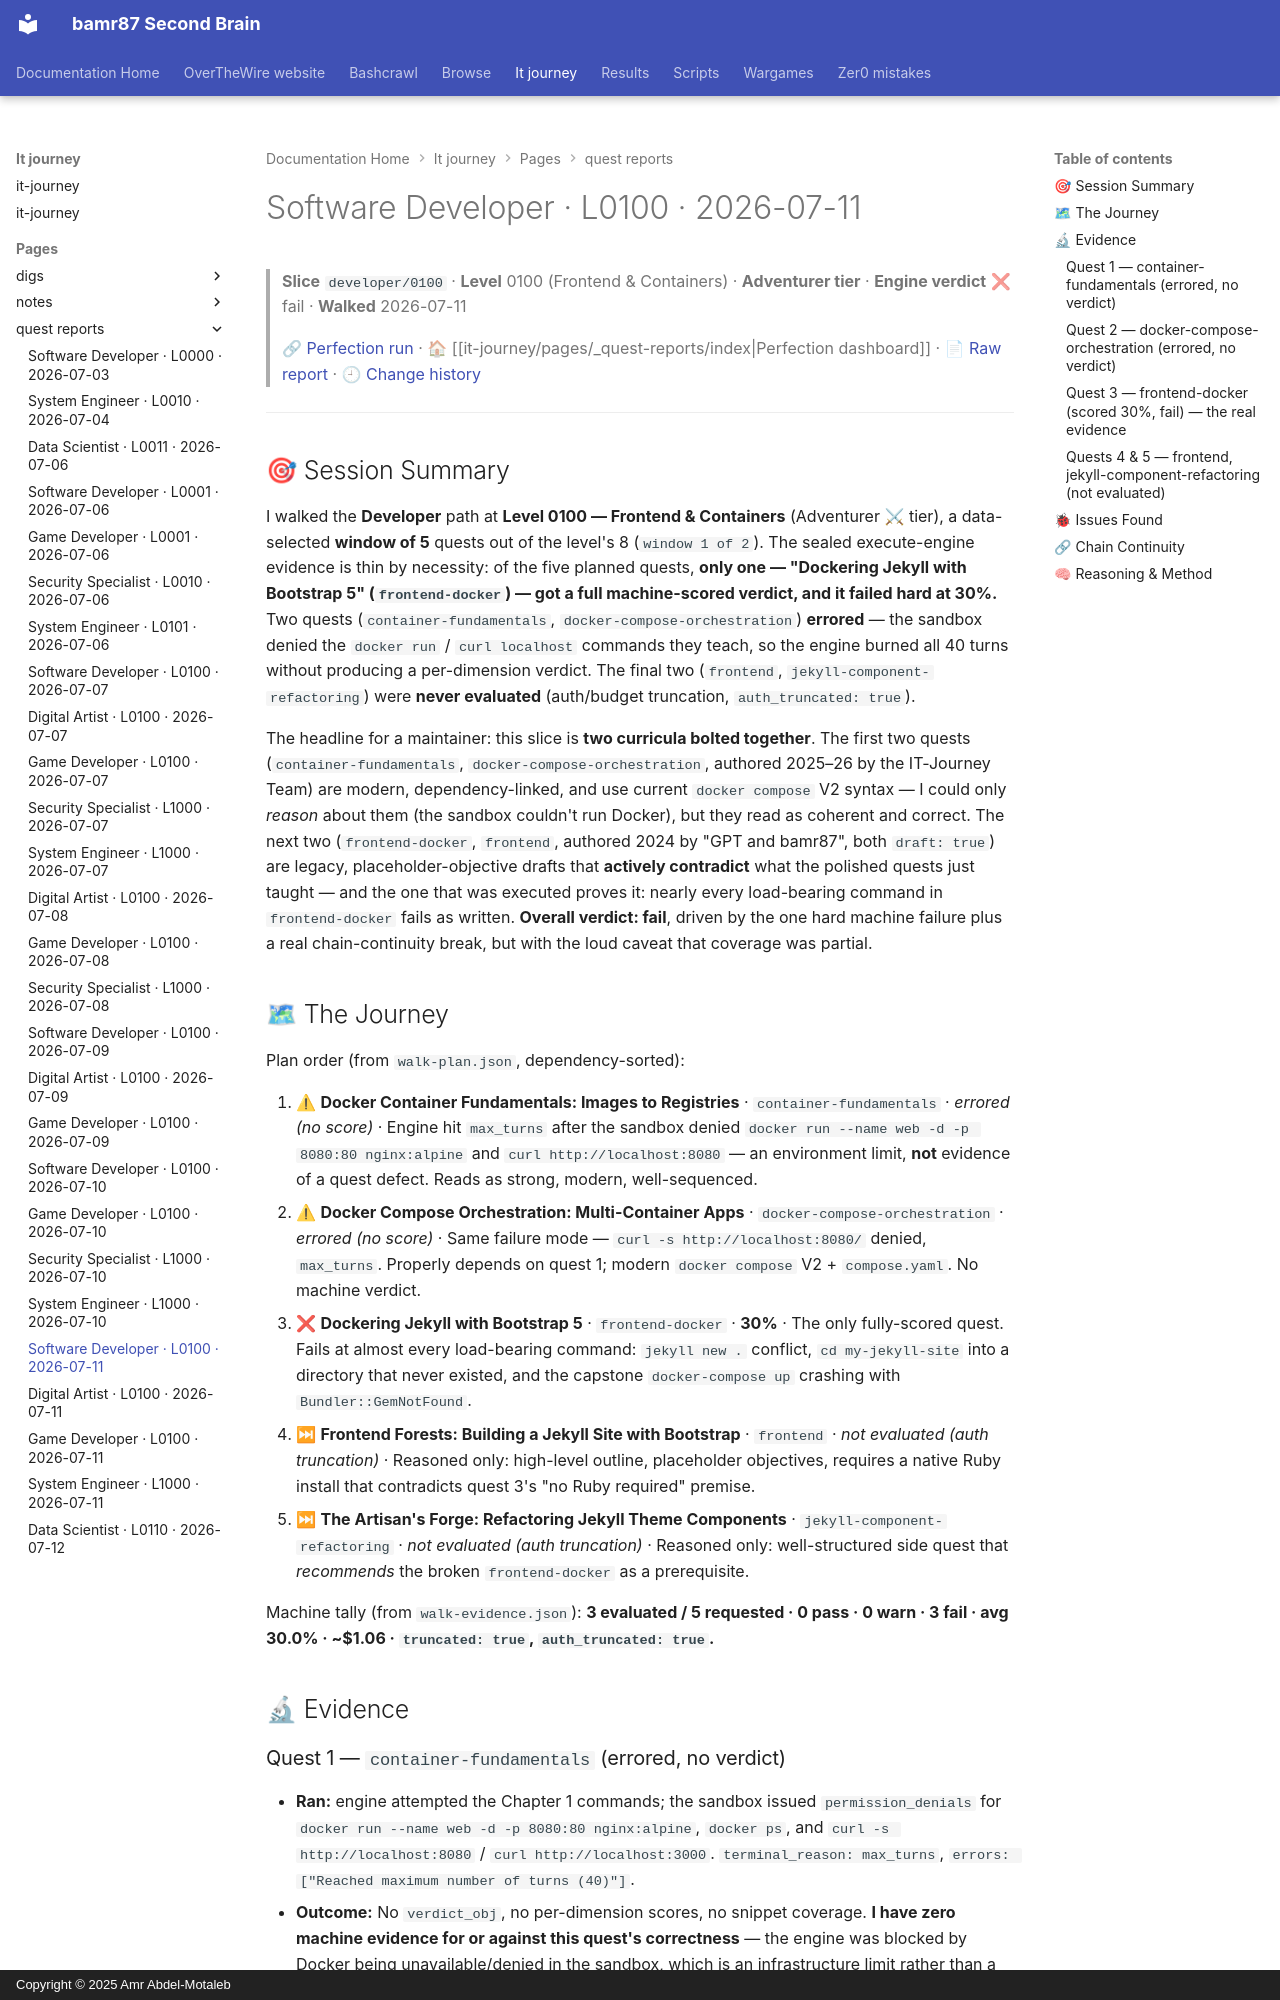

repository: bamr87/README · page: it-journey/pages/_quest-reports/2026-07-11-developer-0100/index.html · generator: mkdocs · copyright: Copyright © 2025 Amr Abdel-Motaleb

---
author: Quest Perfection Loop
categories:
- Quest Reports
- Software Developer
character: developer
date: '2026-07-11T11:44:10.000Z'
description: Quest-perfection walkthrough of the Frontend & Containers slice developer/0100
  on 2026-07-11, engine verdict fail. An evidence-based, learner's-eye…
excerpt: 'Software Developer · Level 0100 — Frontend & Containers: an evidence-based
  quest-perfection walkthrough from 2026-07-11.'
level: '0100'
quest_count: 5
render_with_liquid: false
run_url: https://github.com/bamr87/it-journey/actions/runs/29494904212
slice: developer/0100
source_file: pages/_quest-reports/2026-07-11-developer-0100.md
source_repo: bamr87/it-journey
source_report: test/quest-validator/walkthroughs/2026-07-11-developer-0100.md
source_url: https://github.com/bamr87/it-journey/blob/main/pages/_quest-reports/2026-07-11-developer-0100.md
tags:
- developer
- level-0100
- walkthrough
- quest-perfection
- fail
- frontend-containers
theme: Frontend & Containers
tier: Adventurer
title: Software Developer · L0100 · 2026-07-11
verdict: fail
walk_date: '2026-07-11'
---

> **Slice** `developer/0100` · **Level** 0100 (Frontend & Containers) · **Adventurer tier** · **Engine verdict** ❌ fail · **Walked** 2026-07-11
>
> 🔗 [Perfection run](https://github.com/bamr87/it-journey/actions/runs/29494904212) · 🏠 [[it-journey/pages/_quest-reports/index|Perfection dashboard]] · 📄 [Raw report](https://github.com/bamr87/it-journey/blob/main/test/quest-validator/walkthroughs/2026-07-11-developer-0100.md) · 🕘 [Change history](https://github.com/bamr87/it-journey/commits/main/test/quest-validator/walkthroughs/2026-07-11-developer-0100.md)

---

## 🎯 Session Summary

I walked the **Developer** path at **Level 0100 — Frontend & Containers** (Adventurer ⚔ tier), a data-selected **window of 5** quests out of the level's 8 (`window 1 of 2`). The sealed execute-engine evidence is thin by necessity: of the five planned quests, **only one — "Dockering Jekyll with Bootstrap 5" (`frontend-docker`) — got a full machine-scored verdict, and it failed hard at 30%.** Two quests (`container-fundamentals`, `docker-compose-orchestration`) **errored** — the sandbox denied the `docker run` / `curl localhost` commands they teach, so the engine burned all 40 turns without producing a per-dimension verdict. The final two (`frontend`, `jekyll-component-refactoring`) were **never evaluated** (auth/budget truncation, `auth_truncated: true`).

The headline for a maintainer: this slice is **two curricula bolted together**. The first two quests (`container-fundamentals`, `docker-compose-orchestration`, authored 2025–26 by the IT-Journey Team) are modern, dependency-linked, and use current `docker compose` V2 syntax — I could only *reason* about them (the sandbox couldn't run Docker), but they read as coherent and correct. The next two (`frontend-docker`, `frontend`, authored 2024 by "GPT and bamr87", both `draft: true`) are legacy, placeholder-objective drafts that **actively contradict** what the polished quests just taught — and the one that was executed proves it: nearly every load-bearing command in `frontend-docker` fails as written. **Overall verdict: fail**, driven by the one hard machine failure plus a real chain-continuity break, but with the loud caveat that coverage was partial.

## 🗺 The Journey

Plan order (from `walk-plan.json`, dependency-sorted):

1. ⚠ **Docker Container Fundamentals: Images to Registries** · `container-fundamentals` · *errored (no score)* · Engine hit `max_turns` after the sandbox denied `docker run --name web -d -p 8080:80 nginx:alpine` and `curl http://localhost:8080` — an environment limit, **not** evidence of a quest defect. Reads as strong, modern, well-sequenced.
2. ⚠ **Docker Compose Orchestration: Multi-Container Apps** · `docker-compose-orchestration` · *errored (no score)* · Same failure mode — `curl -s http://localhost:8080/` denied, `max_turns`. Properly depends on quest 1; modern `docker compose` V2 + `compose.yaml`. No machine verdict.
3. ❌ **Dockering Jekyll with Bootstrap 5** · `frontend-docker` · **30%** · The only fully-scored quest. Fails at almost every load-bearing command: `jekyll new .` conflict, `cd my-jekyll-site` into a directory that never existed, and the capstone `docker-compose up` crashing with `Bundler::GemNotFound`.
4. ⏭ **Frontend Forests: Building a Jekyll Site with Bootstrap** · `frontend` · *not evaluated (auth truncation)* · Reasoned only: high-level outline, placeholder objectives, requires a native Ruby install that contradicts quest 3's "no Ruby required" premise.
5. ⏭ **The Artisan's Forge: Refactoring Jekyll Theme Components** · `jekyll-component-refactoring` · *not evaluated (auth truncation)* · Reasoned only: well-structured side quest that *recommends* the broken `frontend-docker` as a prerequisite.

Machine tally (from `walk-evidence.json`): **3 evaluated / 5 requested · 0 pass · 0 warn · 3 fail · avg 30.0% · ~$1.06 · `truncated: true`, `auth_truncated: true`.**

## 🔬 Evidence
